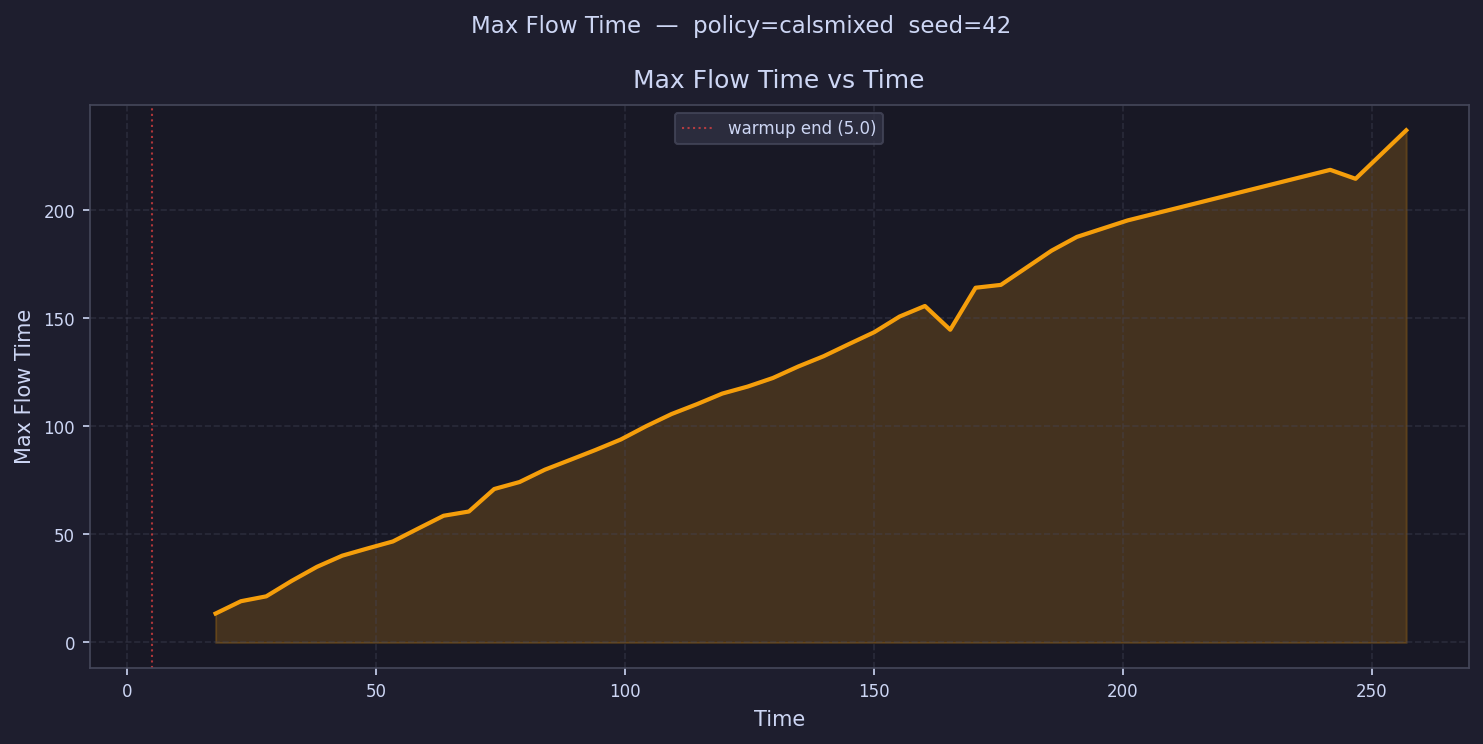

Data behind this chart, as committed beside it:
time, max_flow_time
7.545, 
12.63, 
17.72, 13.39
22.81, 19.1
27.9, 21.36
32.99, 28.48
38.08, 35.02
43.17, 40.19
48.26, 43.54
53.35, 46.77
58.44, 52.76
63.53, 58.67
68.62, 60.63
73.71, 71.05
78.8, 74.29
83.89, 80
88.98, 84.54
94.07, 89.14
99.16, 93.99
104.3, 100.2
109.3, 105.8
114.4, 110.3
119.5, 115.2
124.6, 118.5
129.7, 122.4
134.8, 127.8
139.9, 132.5
145, 138.1
150.1, 143.7
155.1, 150.9
160.2, 155.8
165.3, 144.8
170.4, 164.2
175.5, 165.6
180.6, 
185.7, 181.4
190.8, 187.8
195.9, 
201, 195.4
206, 
211.1, 
216.2, 
221.3, 
226.4, 
231.5, 
236.6, 
241.7, 218.8
246.8, 214.7
251.9, 
256.9, 237.1
